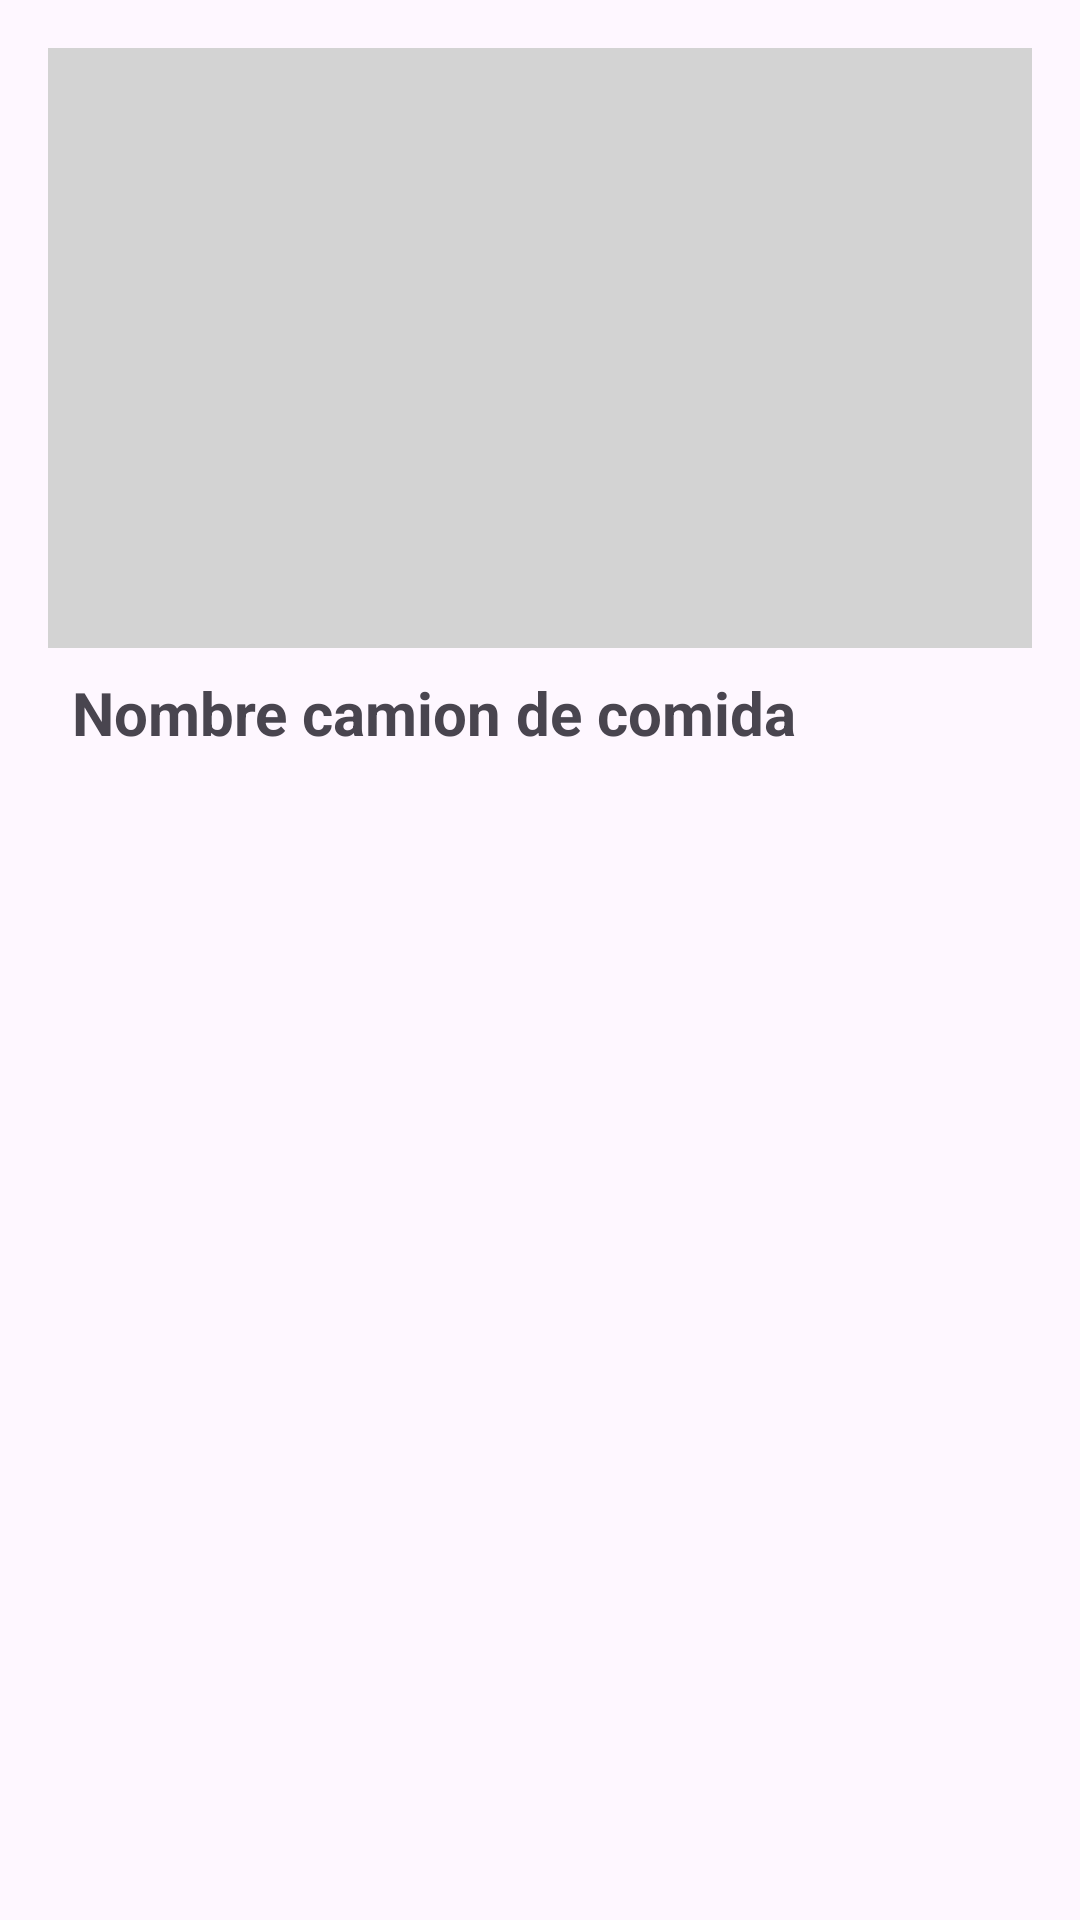

Android layout source for this screen:
<!-- AndroidManifest.xml: application theme Theme.Foodtruck -->
<!-- res/layout/fragment_menufoodtruck.xml -->
<?xml version="1.0" encoding="utf-8"?>

<LinearLayout xmlns:android="http://schemas.android.com/apk/res/android"
    android:layout_width="match_parent"
    android:layout_height="match_parent"
    android:orientation="vertical"
    android:padding="16dp">

    <ImageView
        android:id="@+id/imageViewFoodTruck"
        android:layout_width="match_parent"
        android:layout_height="200dp"
        android:contentDescription="@string/foodtruck_image_desc"
        android:scaleType="centerCrop"
        android:background="#D3D3D3" /> 

    <TextView
        android:id="@+id/textViewFoodTruckName"
        android:layout_width="match_parent"
        android:layout_height="wrap_content"
        android:padding="8dp"
        android:textSize="20sp"
        android:textStyle="bold"
        android:text="Nombre camion de comida" />

    
    <LinearLayout
        android:id="@+id/ratingContainer"
        android:layout_width="wrap_content"
        android:layout_height="wrap_content"
        android:orientation="horizontal"
        android:gravity="center"
        android:padding="8dp">
        
    </LinearLayout>

    
    <androidx.recyclerview.widget.RecyclerView
        android:id="@+id/rvMenuItems"
        android:layout_width="match_parent"
        android:layout_height="0dp"
        android:layout_weight="1"
        android:scrollbars="vertical" />
</LinearLayout>
<!-- resources referenced by this layout -->
<resources>
  <string name="foodtruck_image_desc">Imagen del camión de comida</string>
  <style name="Theme.Foodtruck" parent="Base.Theme.Foodtruck" />
  <style name="Base.Theme.Foodtruck" parent="Theme.Material3.DayNight.NoActionBar">
          
          
      </style>
</resources>
